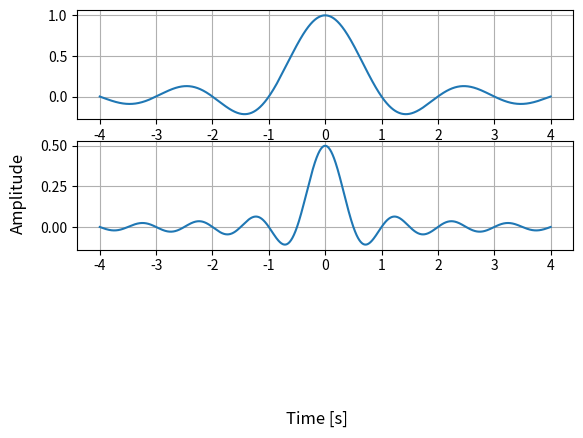

Here is the Python script that generated this plot:
import numpy as np
import matplotlib.pyplot as plt

class Signal:
    def __init__(self, t: np.ndarray, samples: np.ndarray, sample_rate: float):
        '''
        Initialize a Signal object.

        Args:
            t (np.ndarray): time array
            samples (np.ndarray): sample array
            sample_rate (float): sample rate in Hz
        '''
        self.t = t
        self.samples = samples
        self.sample_rate = sample_rate

    def _time_scale(self, start, end, sample_rate):
        '''
        Create time scale from start to end with given sample rate 
        Endpoint is included

        Args:
            start (float): start time
            end (float): end time
            sample_rate (float): sample rate in Hz

        Returns:
            np.ndarray: time array
        '''
        if end < start:
            start, end = end, start
        dt = 1.0 / sample_rate

        n_intervals = int(round((end - start) * sample_rate))

        n_samples = n_intervals + 1 # Include endpoint

        print(f"Creating time scale from {start} to {end} with {n_samples} samples.")

        return start + dt * np.arange(n_samples)

    def check_comp(self, other):
        '''
        Checks compatibility of two signals
        They must have the same time array and sample rate

        Args:
            other (Signal): Signal object to compare with

        Raises:
            ValueError: if the signals are not compatible
        '''

        rtol, atol = 1e-10, 1e-12

        if self.t.shape != other.t.shape:
            print(f"Self time array: {self.t.shape}. Length: {len(self.t)}")
            print(f"Other time array: {other.t.shape}. Length: {len(other.t)}")
            print(f"Self time array values: {self.t}")
            print(f"Other time array values: {other.t}")
            raise ValueError("Signals must have the same time array")
        
        if self.sample_rate != other.sample_rate:
            print(f"Self sample rate: {self.sample_rate}")
            print(f"Other sample rate: {other.sample_rate}")
            raise ValueError("Signals must have the same sample rate")
        
        if not np.allclose(self.t, other.t, rtol=rtol, atol=atol):
            max_dt = float(np.max(np.abs(self.t - other.t)))
            raise ValueError(f"Signals must share the same time grid; max |Δt|={max_dt}. Resample one onto the other's grid.")

    def add(self, other):
        '''
        Adds two signals
        They must have the same time array and sample rate

        Args:
            other (Signal): Signal object to add
            
        Returns:
            Signal: new Signal object with added samples
        '''

        self.check_comp(other)
        return Signal(self.t, self.samples + other.samples, self.sample_rate)

    def multiply(self, other):
        '''
        Multiplies two signals
        They must have the same time array and sample rate

        Args:
            other (Signal): Signal object to multiply   

        Returns:
            Signal: new Signal object with multiplied samples
        '''

        self.check_comp(other)
        return Signal(self.t, self.samples * other.samples, self.sample_rate)

    def shift(self, displace):
        '''
        Shifts the signal in time

        Args:
            displace (float): time displacement in seconds

        Returns:
            Signal: new Signal object with shifted time array
        '''
        return Signal(self.t + displace, self.samples, self.sample_rate)

    def scale(self, factor):
        '''
        Scales the signal in time
        
        Args:
            factor (float): time scaling factor

        Returns:
            Signal: new Signal object with scaled time array
        '''

        t_old, x_old = self.t, self.samples

        start_new, end_new = t_old[0] * factor, t_old[-1] * factor
        t_new = self._time_scale(start_new, end_new, self.sample_rate)
        x_new = np.interp(t_new / factor, t_old, x_old)

        return Signal(t_new, x_new, self.sample_rate)
        
    def amplify(self, factor):
        '''
        Amplifies the signal in amplitude

        Args:
            factor (float): amplitude scaling factor

        Returns:
            Signal: new Signal object with amplified samples
        '''

        return Signal(self.t, self.samples * factor, self.sample_rate)

    def reverse(self):
        '''
        Reverses the signal in time

        Returns:
            Signal: new Signal object with reversed time array
        '''

        return Signal(-self.t, self.samples, self.sample_rate)

    def convolution(self, other):
        '''
        Convolves two signals
        They must have the same time array and sample rate

        Args:
            other (Signal): Signal object to convolve with

        Returns:
            Signal: new Signal object with convolved samples
        '''

        self.check_comp(other)
        convolved_samples = np.convolve(self.samples, other.samples, mode='same') * (1 / self.sample_rate)
        return Signal(self.t, convolved_samples, self.sample_rate)
    

    def pad_signal(self, duration, fill_value=0):
        '''
        Pads the signal to a new duration with a fill value
        New duration must be larger than current duration

        Args:
            duration (list or tuple): new duration [start, end]
            fill_value (float): value to fill the padded areas

        Returns:
            Signal: new Signal object with padded samples
        '''

        start_req, end_req = duration[0], duration[1]
        if end_req <= start_req:
            raise ValueError("end must be greater than start")

        sample_rate = self.sample_rate
        start_cur, end_cur = float(self.t[0]), float(self.t[-1])

        t_new = self._time_scale(start_req, end_req, sample_rate)

        inside = (t_new >= start_cur) & (t_new <= end_cur)

        samples_new = np.full_like(t_new, fill_value, dtype=float)
        if np.any(inside):
            x_inside = np.interp(t_new[inside], self.t, self.samples)
            samples_new[inside] = x_inside

        return Signal(t_new, samples_new, sample_rate)

    def add_to_plot(self, fig_num, show=False):
        '''
        Adds the signal to a matplotlib plot

        Args:
            fig_num (int): figure number
            show (bool): whether to show the plot immediately

        Returns:
            None
        '''

        plt.subplot(3, 1, fig_num)
        plt.plot(self.t, self.samples)
        plt.grid()

        if show:
            fig = plt.gcf()
            fig.supxlabel("Time [s]")
            fig.supylabel("Amplitude")
            plt.show()


class GenSignal:
    def __init__(self, sample_rate: float = 1000.0):
        '''
        Initialize a GenSignal object.
        
        Args:
            sample_rate (float): sample rate in Hz
        '''

        self.sample_rate = float(sample_rate)

    def _duration_split(self, duration):
        '''
        Splits duration into start and end time

        Args:
            duration (list or tuple): duration [start, end]
        '''
       
        if isinstance(duration, (int, float)):
            return 0.0, float(duration)
        elif isinstance(duration, (list, tuple)) and len(duration) == 2:
            return float(duration[0]), float(duration[1])
        else:
            raise ValueError("Invalid duration format")
    
    def _time(self, duration):
        '''
        Generates time array for a given duration

        Args:
            duration (list or tuple): duration [start, end]
        '''

        start, end = self._duration_split(duration)
        t = int(self.sample_rate * np.abs(end - start)) + 1

        return np.linspace(start, end, t)

    def _freq_check(self, freq):
        '''
        Checks for zero frequency and raises an error if so

        Args:
            freq (float): frequency in Hz
            duration (list or tuple): duration [start, end]
        Raises:
            ValueError: if freq is zero
        '''
        return True if freq <= 0 else False
        

    def sine(self, duration, freq=1.0, amp=1.0, phase=0.0):
        '''
        Generates a sine wave signal
        
        Args:
            freq (float): frequency in Hz
            duration (list or tuple): duration [start, end]
            amp (float): amplitude
            phase (float): phase in radians
        Returns:
            Signal: Signal object with sine wave samples
        '''
        if self._freq_check(freq):
            return Signal(np.zeros(len(self._time(duration))),  np.zeros(len(self._time(duration))), self.sample_rate)
        
        t = self._time(duration)
        samples = amp * np.sin(2*np.pi*freq*t + phase)

        return Signal(t, samples, self.sample_rate)
    
    def cosine(self, duration, freq=1.0, amp=1.0, phase=0.0):
        '''
        Generates a cosine wave signal

        Args:
            freq (float): frequency in Hz
            duration (list or tuple): duration [start, end]
            amp (float): amplitude
            phase (float): phase in radians

        Returns:
            Signal: Signal object with cosine wave samples
        '''
        return self.sine(duration=duration,freq=freq, amp=amp, phase=(np.pi/2 + phase))
    
    def sinc(self, duration, freq=1.0, amp=1.0, phase=0.0):
        '''
        Generates a sinc wave signal
        
        Args:
            duration (list or tuple): duration [start, end]
            amp (float): amplitude
            phase (float): phase in radians

        Returns:
            Signal: Signal object with sinc wave samples
        '''
        if self._freq_check(freq):
            return Signal(np.zeros(len(self._time(duration))),  np.zeros(len(self._time(duration))), self.sample_rate)
        
        t = self._time(duration)
        samples = amp * np.sinc(t*freq + phase)

        return Signal(t, samples, self.sample_rate)
    
    def unit_step(self, duration, amp=1.0, displace=0.0):
        '''
        Generates a unit step signal

        Args:
            duration (list or tuple): duration [start, end]
            amp (float): amplitude
            displace (float): time displacement

        Returns:
            Signal: Signal object with unit step samples
        '''
        t = self._time(duration)
        samples = np.where(t < 0 - displace, 0, amp)

        return Signal(t, samples, self.sample_rate)
    
    def pulse(self, duration, amp=1.0, displace=0.0):
        '''
        Generates a unit step signal

        Args:
            duration (list or tuple): duration [start, end]
            amp (float): amplitude
            displace (float): time displacement
        
        Returns:
            Signal: Signal object with pulse samples
        '''

        step_up = self.unit_step(duration, amp=1.0, displace=(0.5 - displace))
        step_down = self.unit_step(duration, amp=-1.0, displace=(-0.5 - displace))

        samples = amp * (step_up.samples + step_down.samples)

        return Signal(step_up.t, samples, self.sample_rate)
    
    def triangle(self, duration, amp=1.0, displace=0.0):
        '''
        Generates a triangle wave signal

        Args:
            duration (list or tuple): duration [start, end]
            amp (float): amplitude
            displace (float): time displacement
        
        Returns:
            Signal: Signal object with triangle wave samples
        '''

        t = self._time(duration)
        samples = amp * (1 - np.abs(t - displace))

        samples = np.where(samples < 0, 0, samples)

        return Signal(t, samples, self.sample_rate)

    def ramp(self, duration, amp=1.0, displace=0.0):
        '''
        Generates a triangle wave signal

        Args:
            duration (list or tuple): duration [start, end]
            amp (float): amplitude
            displace (float): time displacement
        
        Returns:
            Signal: Signal object with ramp samples
        '''

        t = self._time(duration)
        samples = amp * (t - displace)

        samples = np.where(samples < 0, 0, samples)

        return Signal(t, samples, self.sample_rate)

if __name__ == "__main__":
    gen = GenSignal(sample_rate=1000)
    sig1 = gen.sinc(freq=1, duration=[4,-4], amp=1.0, phase=0.0)
    sig2 = gen.sinc(freq=2, duration=[-4,4], amp=0.5, phase=0.0)
    sig1.add_to_plot(fig_num=1, show=False)
    sig2.add_to_plot(fig_num=2, show=True)
